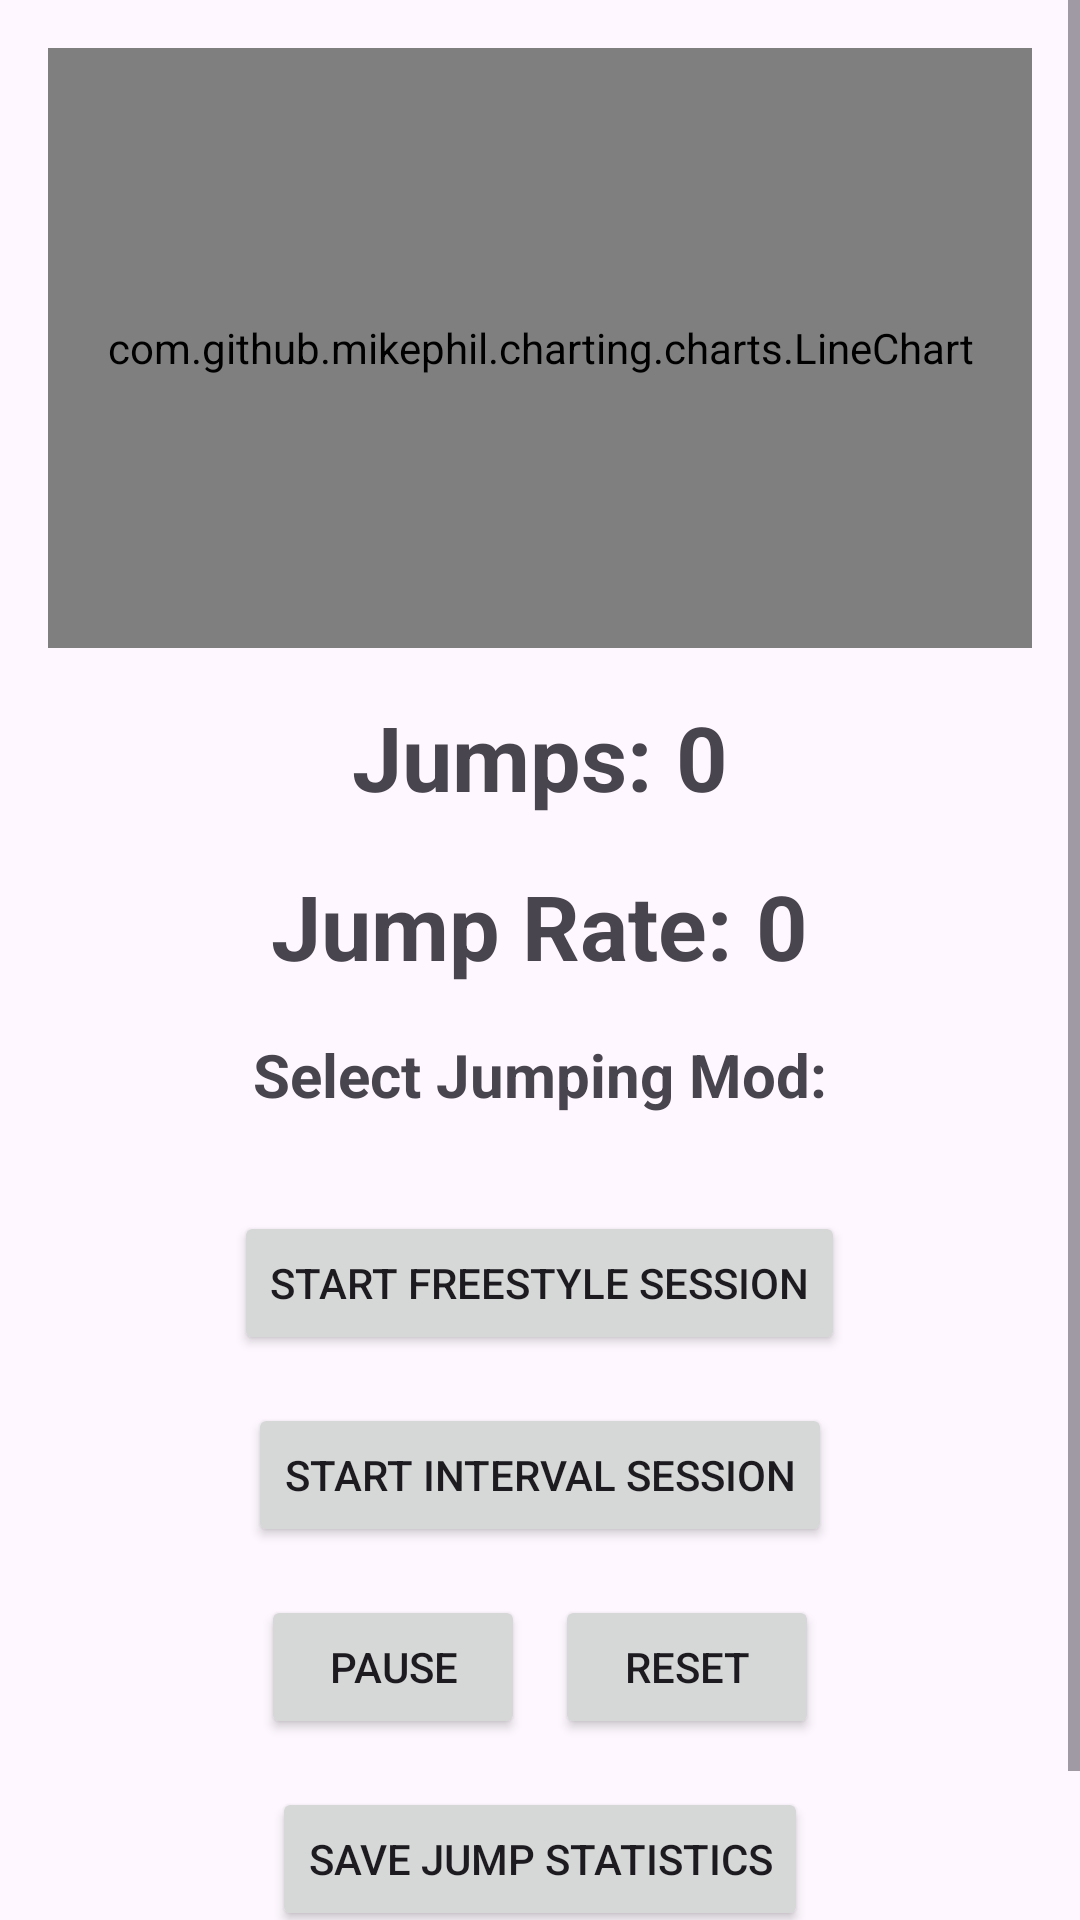

Here is an Android app screen rendered from its layout file. Give the layout XML and the strings, colors and styles it references.
<!-- AndroidManifest.xml: application theme Theme.JumpMaster -->
<!-- res/layout/fragment_terminal.xml -->
<?xml version="1.0" encoding="utf-8"?>
<ScrollView
    xmlns:android="http://schemas.android.com/apk/res/android"
    xmlns:tools="http://schemas.android.com/tools"
    android:layout_width="match_parent"
    android:layout_height="match_parent"
    tools:context=".MainActivity">

    <LinearLayout
        android:layout_width="match_parent"
        android:layout_height="wrap_content"
        android:orientation="vertical"
        android:padding="16dp">

        

        
        <com.github.mikephil.charting.charts.LineChart
            android:id="@+id/line_chart"
            android:layout_width="match_parent"
            android:layout_height="200dp"
            android:layout_marginBottom="16dp" />

        
        <LinearLayout
            android:layout_width="match_parent"
            android:layout_height="wrap_content"
            android:orientation="horizontal"
            android:gravity="center"
            android:layout_marginBottom="16dp">

            <TextView
                android:id="@+id/jumps_label"
                android:layout_width="wrap_content"
                android:layout_height="wrap_content"
                android:text="Jumps:"
                android:textSize="30sp"
                android:textStyle="bold"
                android:layout_marginEnd="8dp" />

            <TextView
                android:id="@+id/dynamic_jumps"
                android:layout_width="wrap_content"
                android:layout_height="wrap_content"
                android:text="0"
                android:textSize="30sp"
                android:textStyle="bold" />
        </LinearLayout>

        
        <LinearLayout
            android:layout_width="match_parent"
            android:layout_height="wrap_content"
            android:orientation="horizontal"
            android:gravity="center"
            android:layout_marginBottom="16dp">

            <TextView
                android:id="@+id/rate_label"
                android:layout_width="wrap_content"
                android:layout_height="wrap_content"
                android:text="Jump Rate:"
                android:textSize="30sp"
                android:textStyle="bold"
                android:layout_marginEnd="8dp" />

            <TextView
                android:id="@+id/rate_jumps"
                android:layout_width="wrap_content"
                android:layout_height="wrap_content"
                android:text="0"
                android:textSize="30sp"
                android:textStyle="bold" />
        </LinearLayout>

        
        <TextView
            android:id="@+id/select_jumping_mod"
            android:layout_width="wrap_content"
            android:layout_height="wrap_content"
            android:text="Select Jumping Mod:"
            android:textSize="20sp"
            android:textStyle="bold"
            android:layout_gravity="center"
            android:layout_marginBottom="16dp" />

        
        <LinearLayout
            android:layout_width="match_parent"
            android:layout_height="wrap_content"
            android:layout_marginTop="16dp"
            android:orientation="horizontal"
            android:gravity="center">

            <Button
                android:id="@+id/button_start_freestyle"
                android:layout_width="wrap_content"
                android:layout_height="wrap_content"
                android:text="START FREESTYLE SESSION" />
        </LinearLayout>

        
        <LinearLayout
            android:layout_width="match_parent"
            android:layout_height="wrap_content"
            android:layout_marginTop="16dp"
            android:orientation="horizontal"
            android:gravity="center">

            <Button
                android:id="@+id/button_start_interval"
                android:layout_width="wrap_content"
                android:layout_height="wrap_content"
                android:text="START INTERVAL SESSION" />
        </LinearLayout>

        
        <LinearLayout
            android:layout_width="match_parent"
            android:layout_height="wrap_content"
            android:layout_marginTop="16dp"
            android:orientation="horizontal"
            android:gravity="center">

            <Button
                android:id="@+id/button_pause"
                android:layout_width="wrap_content"
                android:layout_height="wrap_content"
                android:layout_marginHorizontal="5dp"
                android:text="PAUSE" />

            <Button
                android:id="@+id/button_reset"
                android:layout_width="wrap_content"
                android:layout_height="wrap_content"
                android:layout_marginHorizontal="5dp"
                android:text="RESET" />
        </LinearLayout>

        
        <LinearLayout
            android:layout_width="match_parent"
            android:layout_height="wrap_content"
            android:layout_marginTop="16dp"
            android:orientation="horizontal"
            android:gravity="center">

            <Button
                android:id="@+id/button_save"
                android:layout_width="wrap_content"
                android:layout_height="wrap_content"
                android:layout_marginHorizontal="5dp"
                android:text="SAVE JUMP STATISTICS" />
        </LinearLayout>

        
        <View
            android:layout_width="match_parent"
            android:layout_height="2dp"
            android:background="?android:attr/listDivider" />

        
        <LinearLayout
            android:id="@+id/slide_panel"
            android:layout_width="match_parent"
            android:layout_height="wrap_content"
            android:orientation="vertical"
            android:padding="16dp" />
    </LinearLayout>
</ScrollView>
<!-- resources referenced by this layout -->
<resources>
  <style name="Theme.JumpMaster" parent="Base.Theme.JumpMaster" />
  <style name="Base.Theme.JumpMaster" parent="Theme.Material3.Light.NoActionBar">
          <item name="colorPrimary">@color/colorPrimary</item>
      </style>
  <color name="colorPrimary">#FF000000</color>
</resources>
